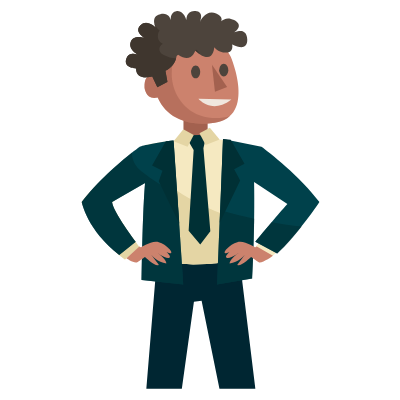
t = 0.00 s
t = 0.15 s: frame unchanged from t = 0.00 s, image omitted
t = 0.33 s: frame unchanged from t = 0.00 s, image omitted
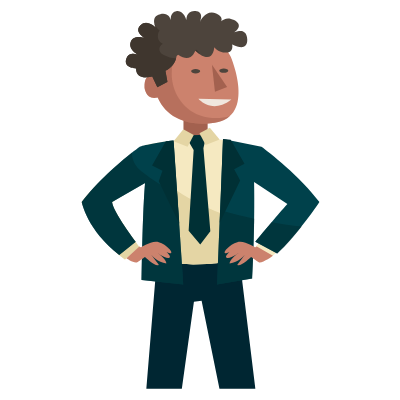
t = 0.50 s
t = 0.68 s: frame unchanged from t = 0.00 s, image omitted
t = 0.83 s: frame unchanged from t = 0.00 s, image omitted

The animated SVG that drew these frames (rendered in a browser with its animation timeline set to each time). Animation: 6 CSS @keyframes rules; one cycle of 1.00 s, repeats indefinitely.

<svg width="400" height="400" xmlns="http://www.w3.org/2000/svg" xmlns:xlink="http://www.w3.org/1999/xlink">
 <g>
  <title>background</title>
 
 </g>

 <g>
  <title>background</title>
 
 </g>
 <g>
  <title>Title1</title>
  
 </g>
 <style type="text/css">.st0{fill:#82C1B2;}
	.st1{fill:#A3614F;}
	.st2{fill:#CC826D;}
	.st3{opacity:0.5;fill:#A3614F;enable-background:new    ;}
	.st4{fill:#F0E7DE;}
	.st5{fill:#4D443C;}
	.st6{fill:#3F362E;}
	.st7{fill:#002632;}
	.st8{fill:#F5E9C1;}
	.st9{fill:#E4D5A4;}
	.st10{fill:#00414B;}
	.st11{opacity:0.6;fill:#003035;enable-background:new    ;}
	.st12{fill:#003035;}
	.st13{fill:#E7927A;}
	.st14{fill:#FAAF96;}
	.st15{opacity:0.5;fill:#E7927A;enable-background:new    ;}
	.st16{fill:#7B776E;}
	.st17{fill:#655F55;}
	.st18{fill:none;}
	.st19{fill:#7F0E0E;}
	.st20{fill:#DEDABB;}
	.st21{fill:#B0AFA3;}
	.st22{fill:#002D43;}
	.st23{opacity:0.2;fill:#000A16;enable-background:new    ;}
	.st24{fill:#FBC1B0;}
	.st25{opacity:0.1;enable-background:new    ;}
	.st26{fill:#E2A697;}
	.st27{fill:#FFD8C4;}
	.st28{opacity:0.5;fill:#EAAE9E;enable-background:new    ;}
	.st29{fill:#EAAE9E;}
	.st30{fill:#915B48;}
	.st31{fill:#7C4A3B;}
	.st32{fill:#CB9084;}
    #man1{
	animation : slideUp 0s linear infinite
	}
	@keyframes slideUp{
	0%,30%{
	transform: translateY(500px)
	}
	40%,100%{
	transform: translateY(0px)
	}
	}
	#Lady{
	animation : slideUp2 0s linear infinite
	}
	@keyframes slideUp2{
	0%,50%{
	transform: translateY(500px)
	}
	60%,100%{
	transform: translateY(0px)
	}
	}
	#man2{
	animation : slideUp3 0s linear infinite
	}
	@keyframes slideUp3{
	0%,60%{
	transform: translateY(500px)
	}
	70%,100%{
	transform: translateY(0px)
	}
	}
	#OJOS_1{
	animation : stare1 1s ease-in-out infinite;
    
	}
	@keyframes stare1{
	0%,50%{
	visibility : visible
	}
	60%,70%{
	visibility : hidden
	}
	
	80%,100%{
	 visibility : visible
	}
	}
    #OJOS_3{
	animation : stare3 1s ease-in-out infinite;
    
	}
	@keyframes stare3{
	0%,60%{
	visibility : visible
	}
	70%,80%{
	visibility : hidden
	}
	
	90%,100%{
	 visibility : visible
	}
	}
    #OJOS_2{
	animation : stare2 1s ease-in-out infinite;
    
	}
	@keyframes stare2{
	0%,40%{
	visibility : visible
	}
	50%,60%{
	visibility : hidden
	}
	
	70%,100%{
	 visibility : visible
	}
	}</style>
 <g>
  <title>Layer 1</title>
  <g stroke="null" id="man1">
   <g stroke="null" id="CARA_1_">
    <g stroke="null" id="svg_3">
     <polygon stroke="null" class="st1" points="207.64682006835938,120.17648315429688 207.64682006835938,142.44024658203125 183.46376037597656,142.44024658203125 183.46376037597656,118.4491195678711 " id="svg_4"/>
     <path stroke="null" class="st2" d="m144.50218,87.54855c-0.28789,-10.55609 3.93454,-12.09153 7.67716,-11.32381c-0.09596,-0.67175 -0.19193,-1.43947 -0.19193,-2.11122c-2.39911,-34.45125 28.30952,-37.23422 28.30952,-37.23422s39.15351,-5.46998 50.47732,19.76868c0,0 25.81445,59.59395 -16.02607,66.11953c-23.12744,3.64665 -47.31049,-2.49508 -57.09887,-25.1427c-11.99556,3.07086 -13.14713,-10.07627 -13.14713,-10.07627z" id="svg_5"/>
     <path stroke="null" class="st3" d="m200.35351,115.47422c-19.00097,-6.42962 -28.88531,-25.71848 -28.59742,-41.84052c0.28789,-12.57135 2.20718,-25.33462 8.34891,-36.7544c-2.87893,0.38386 -30.32478,4.6063 -28.02163,37.23422c0.09596,0.67175 0.09596,1.43947 0.19193,2.11122c-3.74261,-0.67175 -7.96505,0.76772 -7.67716,11.32381c0,0 1.15157,13.14713 13.14713,9.98031c9.78838,22.64762 33.97143,28.78935 57.09887,25.1427c6.71751,-1.05561 11.6117,-3.45472 15.25835,-6.71751c-9.21259,2.78297 -19.57676,2.9749 -29.74899,-0.47982z" id="svg_6"/>
     <polygon stroke="null" class="st1" points="211.9652099609375,64.7090072631836 227.12757873535156,86.97276306152344 214.94007873535156,91.86695098876953 " id="svg_7"/>
     <path stroke="null" class="st4" d="m231.35004,99.54411l-32.91582,-0.67175c0,0 13.14713,16.02607 32.91582,0.67175z" id="svg_8"/>
     <path stroke="null" class="st5" d="m234.13301,32.46494c0,0 10.65206,-6.62155 0,-12.37942c-6.04576,-3.26279 -10.36416,-1.15157 -12.95521,1.24754c0.95964,-2.39911 0.67175,-5.46998 -4.99015,-7.86909c-9.69241,-4.12647 -15.16239,6.04576 -16.218,8.25295c0.86368,-1.91929 3.83858,-9.98031 -4.6063,-10.74802c-9.50048,-0.86368 -8.9247,9.11663 -8.9247,9.11663s-2.78297,-10.55609 -10.2682,-8.9247c-5.37401,1.15157 -5.56594,6.33366 -5.37401,9.11663c-0.67175,-2.87893 -2.9749,-7.86909 -10.55609,-6.14173c-10.46013,2.30315 -4.41437,13.33906 -4.41437,13.33906s-9.21259,-9.02066 -15.64221,-2.01525c-6.42962,7.00541 5.08612,12.66731 5.08612,12.66731s-11.13188,-4.3184 -14.39467,3.35876s6.81348,13.05117 6.81348,13.05117s-9.21259,-3.74261 -11.6117,4.89419c-2.30315,8.6368 9.98031,8.9247 9.98031,8.9247c0,11.41977 12.18749,9.11663 16.218,8.06102l5.08612,10.74802l10.07627,-5.37401l-2.01525,-11.13188c7.58119,-3.26279 10.2682,-9.69241 11.22784,-14.5866l1.43947,-1.24754c13.2431,9.30856 17.08168,-4.03051 17.08168,-4.03051c18.23325,16.02607 19.09693,-3.64665 19.09693,-3.64665s4.12647,5.6619 12.09153,5.37401s5.75787,-8.34891 5.75787,-8.34891s15.25835,9.02066 15.16239,-4.41437c-0.28789,-13.43503 -13.14713,-7.2933 -13.14713,-7.2933z" id="svg_9"/>
     <path stroke="null" class="st6" d="m176.07449,58.37535c-4.22244,-0.28789 -8.54084,-1.43947 -12.28345,-3.45472c-3.55069,-1.91929 -5.6619,-5.08612 -3.74261,-8.54084c0.57579,-1.05561 1.6314,-1.91929 2.87893,-2.59104c-0.47982,-0.19193 -0.86368,-0.47982 -1.3435,-0.76772c-3.55069,-2.39911 -4.3184,-6.33366 -3.35876,-9.88434c0.28789,-0.95964 0.76772,-1.82333 1.43947,-2.59104c-2.20718,-1.6314 -3.74261,-3.74261 -4.41437,-5.9498c-0.09596,-0.09596 -0.19193,-0.09596 -0.38386,-0.19193c-0.09596,-0.09596 -0.28789,-0.19193 -0.38386,-0.28789c0.47982,2.01525 1.3435,3.45472 1.3435,3.45472s-9.21259,-9.02066 -15.64221,-2.01525c-6.42962,7.00541 5.08612,12.66731 5.08612,12.66731s-11.13188,-4.3184 -14.39467,3.35876s6.81348,13.05117 6.81348,13.05117s-9.21259,-3.74261 -11.6117,4.89419c-2.30315,8.6368 9.98031,8.9247 9.98031,8.9247c0,11.41977 12.18749,9.11663 16.218,8.06102l5.08612,10.74802l10.07627,-5.37401l-2.01525,-11.22784c6.42962,-2.78297 9.40452,-7.86909 10.65206,-12.28345z" id="svg_10"/>
     <path stroke="null" class="st6" d="m199.39386,53.57712c0.09596,0 0.09596,0.09596 0.19193,0.09596c0.09596,-0.09596 0.19193,-0.28789 0.19193,-0.38386c-0.76772,-0.76772 -1.3435,-1.53543 -2.01525,-2.30315c-0.57579,-0.38386 -1.15157,-0.76772 -1.72736,-1.15157c-0.28789,0.09596 -0.47982,0.19193 -0.76772,0.38386c0.57579,0.57579 1.15157,1.15157 1.72736,1.72736c0,-0.09596 1.53543,1.05561 2.39911,1.6314z" id="svg_11"/>
    </g>
   </g>
   <g stroke="null" id="OJOS_2">
    <path stroke="null" class="st5" d="m228.27917,70.08301c0,3.55069 -2.01525,6.42962 -4.51033,6.42962c-2.49508,0 -4.51033,-2.87893 -4.51033,-6.42962s2.01525,-6.42962 4.51033,-6.42962c2.49508,0 4.51033,2.87893 4.51033,6.42962z" id="svg_12"/>
    <path stroke="null" class="st5" d="m200.16158,71.90634c0,3.55069 -2.01525,6.42962 -4.51033,6.42962c-2.49508,0 -4.51033,-2.87893 -4.51033,-6.42962s2.01525,-6.42962 4.51033,-6.42962c2.49508,0 4.51033,2.87893 4.51033,6.42962z" id="svg_13"/>
   </g>
   <g stroke="null" id="OJOS_2-closed">
    <path stroke="null" class="st5" d="m228.27917,70.6588c0,1.24754 -2.01525,2.20718 -4.51033,2.20718c-2.49508,0 -4.51033,-0.95964 -4.51033,-2.20718c0,-1.24754 2.01525,-2.20718 4.51033,-2.20718c2.49508,0 4.51033,0.95964 4.51033,2.20718z" id="svg_14"/>
    <path stroke="null" class="st5" d="m200.16158,71.33055c0,1.24754 -2.01525,2.20718 -4.51033,2.20718c-2.49508,0 -4.51033,-0.95964 -4.51033,-2.20718c0,-1.24754 2.01525,-2.20718 4.51033,-2.20718c2.49508,0 4.51033,0.95964 4.51033,2.20718z" id="svg_15"/>
   </g>
   <g stroke="null" id="PERSONA_3">
    <g stroke="null" id="svg_16">
     <polygon stroke="null" class="st7" points="239.12315368652344,255.67831420898438 255.3411865234375,388.78106689453125 219.45042419433594,388.78106689453125 201.60107421875,300.6856689453125 193.9239044189453,301.64532470703125 181.83233642578125,388.78106689453125 146.32550048828125,388.78106689453125 156.5937042236328,264.1231994628906 " id="svg_17"/>
     <path stroke="null" class="st8" d="m227.99128,140.13709c-45.58313,-4.41437 -83.39314,4.89419 -83.29717,5.27805c-6.52559,4.51033 -44.14366,31.38039 -62.9527,56.61905c0,0 11.03592,33.01178 43.27998,57.57869l14.49064,-12.76328c0,0 -26.67813,-34.93107 -27.44584,-44.71945l35.98668,-25.33462c3.74261,34.54721 11.99556,82.43349 11.99556,84.54471c0,1.72736 24.8548,3.93454 46.7347,2.68701c18.23325,-1.05561 34.06739,-5.37401 34.06739,-5.37401l-0.67175,-70.246c-1.6314,-1.24754 3.83858,-35.98668 -12.18749,-48.27014z" id="svg_18"/>
     <path stroke="null" class="st9" d="m201.88894,205.00908c-25.91041,-13.14713 -50.95714,-29.74899 -63.52849,-53.26029c-0.19193,-0.47982 -0.47982,-0.86368 -0.67175,-1.3435c-13.43503,9.88434 -40.88087,31.28442 -56.04326,51.62889c0,0 11.03592,33.01178 43.27998,57.57869l14.49064,-12.76328c0,0 -26.67813,-34.93107 -27.44584,-44.71945l35.98668,-25.33462c3.74261,34.54721 11.99556,82.43349 11.99556,84.54471c0,1.72736 24.8548,3.93454 46.7347,2.68701c18.23325,-1.05561 34.06739,-5.37401 34.06739,-5.37401l-0.38386,-41.16876c-13.62696,-1.15157 -26.77409,-6.52559 -38.48176,-12.47538z" id="svg_19"/>
     <path stroke="null" class="st10" d="m173.48345,140.52095c-17.65747,1.82333 -33.7795,5.9498 -33.68353,6.14173c-6.52559,4.51033 -39.24947,30.13285 -58.05851,55.37151c0,0 5.27805,28.30952 37.52211,52.87643l16.50589,-13.14713c0,0 -22.93551,-29.94092 -23.70323,-39.7293l33.01178,-19.00097c-2.59104,29.4611 -3.35876,94.90888 -3.35876,97.02009l41.55262,4.41437l-9.69241,-143.37094" id="svg_20"/>
     <path stroke="null" class="st8" d="m273.8623,158.27438c-0.95964,8.06102 -1.72736,16.12203 -2.30315,24.18305c-0.19193,2.30315 -0.28789,4.70226 -0.38386,7.00541l17.84939,12.57135c-0.76772,9.78838 -33.87546,45.3912 -33.87546,45.3912l14.29871,10.84399c32.24407,-24.56691 44.0477,-54.79572 44.0477,-54.79572c-11.70767,-15.9301 -25.23866,-33.97143 -39.63333,-45.19927z" id="svg_21"/>
     <path stroke="null" class="st10" d="m261.48289,146.66267l-38.48176,-7.67716l-5.9498,145.57812l35.123,-6.04576c0,-2.11122 2.87893,-51.24504 1.91929,-96.44431l33.29968,21.8799c-8.9247,9.78838 -32.1481,37.71404 -32.1481,37.71404l21.8799,11.80363c20.34447,-18.52115 42.32034,-51.43696 42.32034,-51.43696c-18.71307,-25.23866 -51.43696,-50.76521 -57.96255,-55.37151z" id="svg_22"/>
     <path stroke="null" class="st11" d="m141.71921,171.61344c-6.52559,-5.18208 -10.07627,-12.18749 -9.69241,-19.09693c-12.57135,9.98031 -35.69879,29.84495 -50.28539,49.51767c0,0 5.27805,28.30952 37.52211,52.87643l16.50589,-13.14713c0,0 -22.93551,-29.94092 -23.70323,-39.7293l33.01178,-19.00097c-2.59104,29.4611 -3.35876,94.90888 -3.35876,97.02009l41.55262,4.41437l-6.14173,-90.87837c-12.76328,-6.14173 -24.66287,-13.33906 -35.4109,-21.97587z" id="svg_23"/>
     <path stroke="null" class="st11" d="m271.65512,222.18672c-8.34891,9.88434 -16.31396,19.57676 -16.31396,19.57676l21.8799,11.80363c8.44487,-7.67716 17.17764,-17.84939 24.47094,-27.15795c-10.17224,-0.86368 -20.15254,-2.39911 -30.03688,-4.22244z" id="svg_24"/>
     <path stroke="null" class="st11" d="m220.12219,210.0952l-3.07086,74.37248l35.123,-6.04576c0,-1.53543 1.53543,-28.02163 2.01525,-59.78587c-11.41977,-2.30315 -22.83955,-5.18208 -34.06739,-8.54084z" id="svg_25"/>
     <path stroke="null" class="st2" d="m272.90266,255.67833c0,0 -11.22784,8.25295 -14.10678,6.52559c-2.87893,-1.72736 -7.58119,-5.18208 -7.58119,-5.18208s-11.51574,10.65206 -13.91485,7.77312l7.38927,-9.78838c0,0 -6.52559,7.58119 -14.97046,8.44487c0,0 -0.76772,-3.93454 10.46013,-11.70767c0,0 -10.2682,8.06102 -13.53099,6.04576c-3.26279,-1.91929 8.54084,-10.65206 10.36416,-11.51574c1.82333,-0.86368 -10.07627,8.73277 -12.09153,6.71751c-2.01525,-1.91929 8.44487,-11.51574 15.25835,-11.32381c6.81348,0.19193 15.16239,5.6619 15.16239,5.6619l1.43947,-0.86368l16.12203,9.21259z" id="svg_26"/>
     <polygon stroke="null" class="st12" points="205.631591796875,138.21778869628906 203.42434692382812,148.1981201171875 210.3338165283203,231.30332946777344 200.2575225830078,244.4504852294922 188.64584350585938,230.7275390625 193.63601684570312,150.0214385986328 187.01443481445312,138.79359436035156 190.0853271484375,135.33885192871094 199.77772521972656,135.05096435546875 " id="svg_27"/>
     <polygon stroke="null" class="st9" points="219.64236450195312,139.46534729003906 205.631591796875,145.03126525878906 199.4898223876953,133.3236083984375 209.85397338867188,127.66168975830078 " id="svg_28"/>
     <polygon stroke="null" class="st9" points="173.57940673828125,141.19268798828125 187.5902099609375,146.66265869140625 193.73194885253906,134.95501708984375 183.36781311035156,129.29310607910156 " id="svg_29"/>
     <polygon stroke="null" class="st12" points="173.57940673828125,140.5209503173828 165.90225219726562,141.19268798828125 152.0833740234375,165.37574768066406 162.44754028320312,170.84571838378906 158.80088806152344,181.30584716796875 179.3372802734375,223.72215270996094 " id="svg_30"/>
     <polygon stroke="null" class="st12" points="223.00112915039062,138.98550415039062 230.6782989501953,139.6572723388672 244.4971923828125,163.84031677246094 234.1329803466797,169.310302734375 240.17880249023438,180.44215393066406 219.73831176757812,222.85848999023438 " id="svg_31"/>
     <path stroke="null" class="st2" d="m126.46085,258.26937c0,0 7.96505,5.6619 10.84399,3.93454s7.58119,-5.18208 7.58119,-5.18208s11.51574,10.65206 13.91485,7.77312l-7.38927,-9.78838c0,0 6.52559,7.58119 14.97046,8.44487c0,0 0.76772,-3.93454 -10.46013,-11.70767c0,0 10.2682,8.06102 13.53099,6.04576c3.26279,-1.91929 -8.54084,-10.65206 -10.36416,-11.51574s10.07627,8.73277 12.09153,6.71751c2.01525,-1.91929 -8.44487,-11.51574 -15.25835,-11.32381s-15.16239,5.6619 -15.16239,5.6619l-1.43947,-0.86368l-12.85924,11.80363z" id="svg_32"/>
    </g>
   </g>
  </g>
 </g>
</svg>
